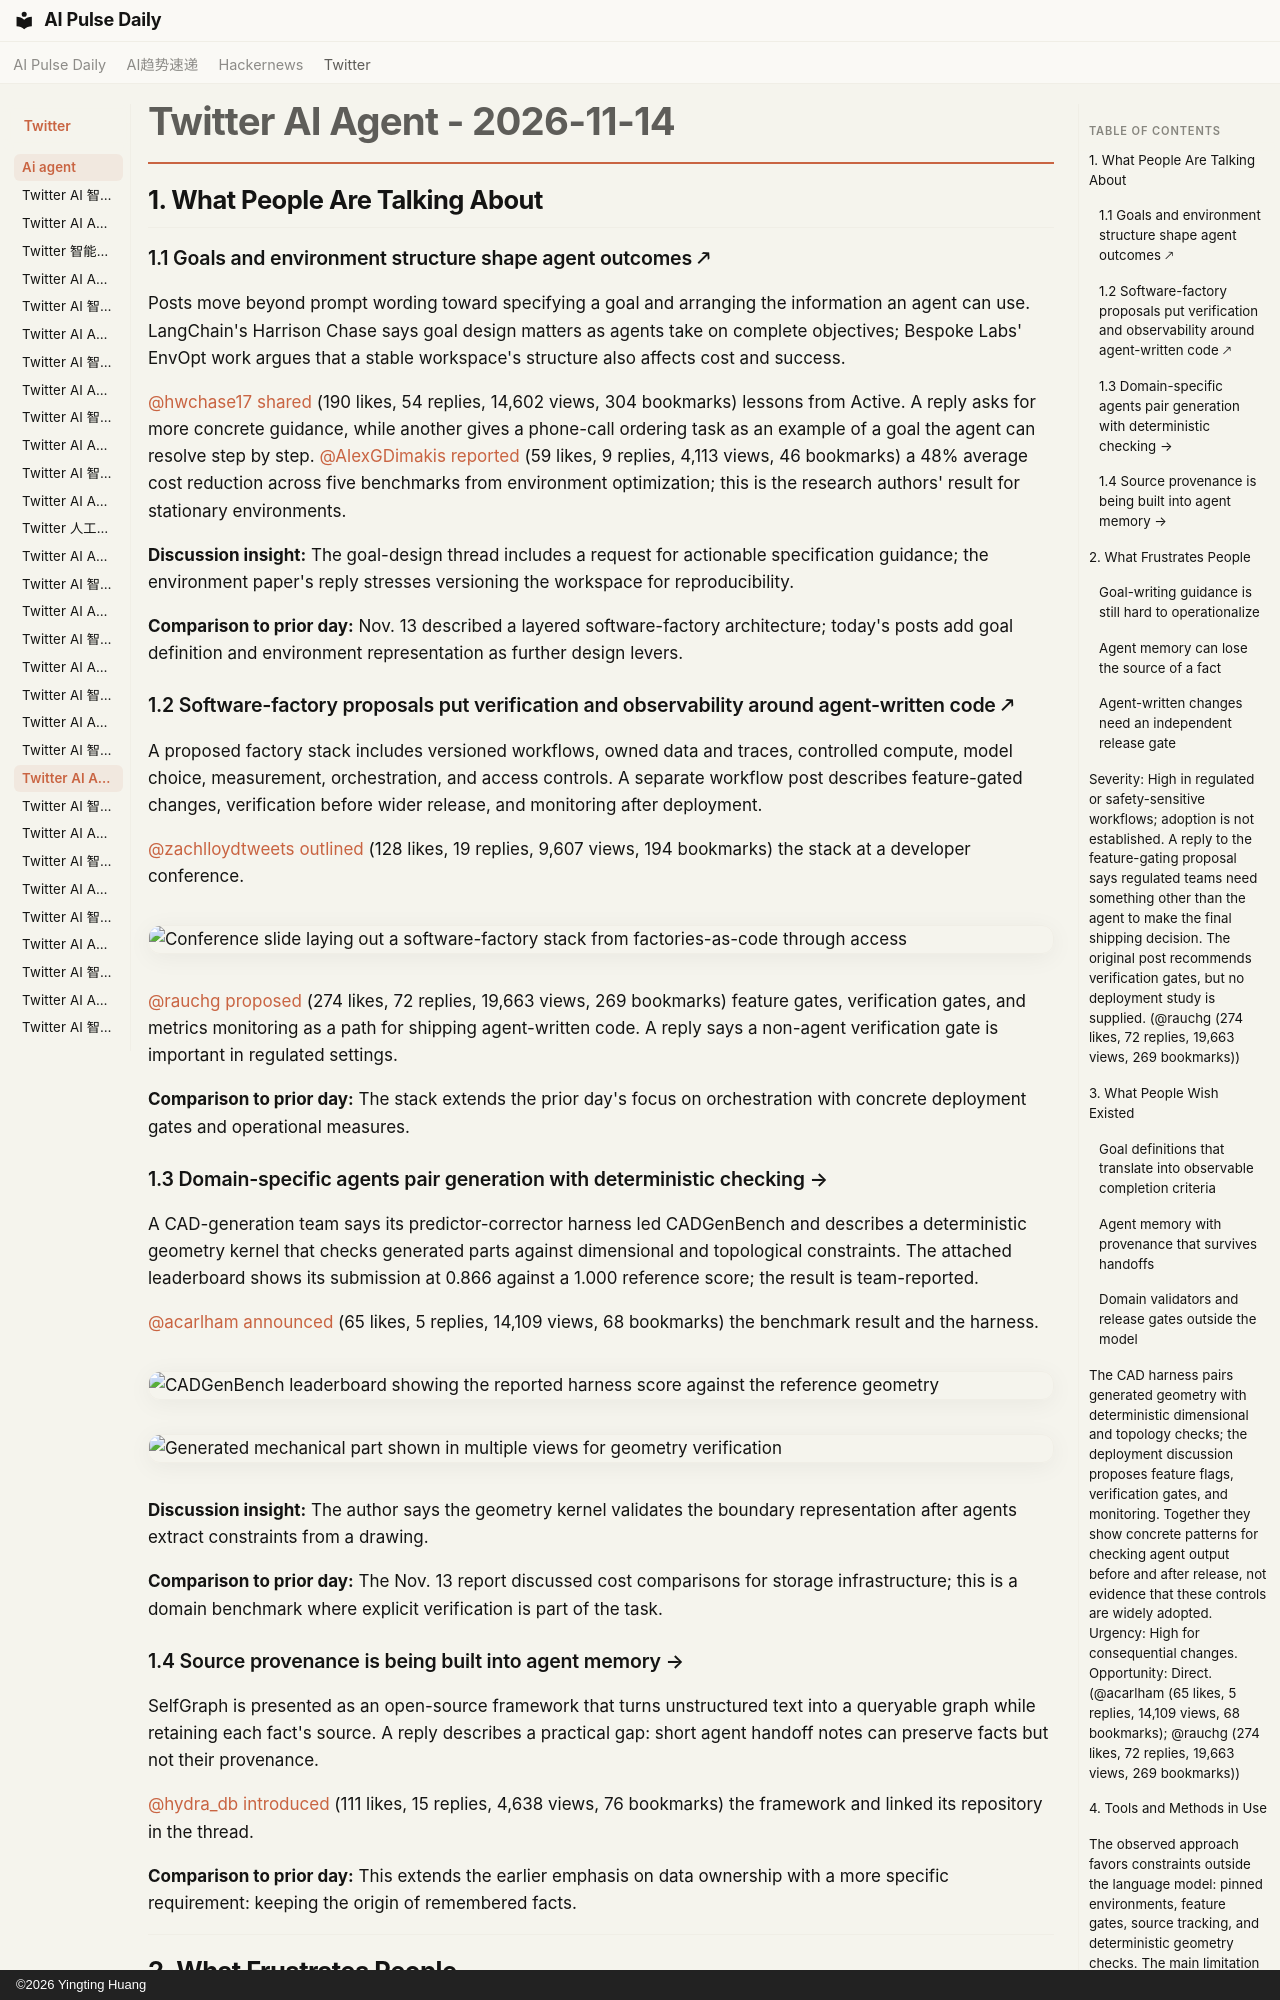

repository: vibewatch/vibewatch.github.io · page: twitter/ai-agent/2026-11-14/index.html · generator: mkdocs · copyright: ©2026 Yingting Huang

# Twitter AI Agent - 2026-11-14

## 1. What People Are Talking About

### 1.1 Goals and environment structure shape agent outcomes 🡕

Posts move beyond prompt wording toward specifying a goal and arranging the information an agent can use. LangChain's Harrison Chase says goal design matters as agents take on complete objectives; Bespoke Labs' EnvOpt work argues that a stable workspace's structure also affects cost and success.

[@hwchase17](https://x.com/hwchase17) [shared](https://x.com/hwchase17/status/2121635683999883577) (190 likes, 54 replies, 14,602 views, 304 bookmarks) lessons from Active. A reply asks for more concrete guidance, while another gives a phone-call ordering task as an example of a goal the agent can resolve step by step. [@AlexGDimakis](https://x.com/AlexGDimakis) [reported](https://x.com/AlexGDimakis/status/2121385051015582172) (59 likes, 9 replies, 4,113 views, 46 bookmarks) a 48% average cost reduction across five benchmarks from environment optimization; this is the research authors' result for stationary environments.

**Discussion insight:** The goal-design thread includes a request for actionable specification guidance; the environment paper's reply stresses versioning the workspace for reproducibility.

**Comparison to prior day:** Nov. 13 described a layered software-factory architecture; today's posts add goal definition and environment representation as further design levers.

### 1.2 Software-factory proposals put verification and observability around agent-written code 🡕

A proposed factory stack includes versioned workflows, owned data and traces, controlled compute, model choice, measurement, orchestration, and access controls. A separate workflow post describes feature-gated changes, verification before wider release, and monitoring after deployment.

[@zachlloydtweets](https://x.com/zachlloydtweets) [outlined](https://x.com/zachlloydtweets/status/2121318753711583254) (128 likes, 19 replies, 9,607 views, 194 bookmarks) the stack at a developer conference.

![Conference slide laying out a software-factory stack from factories-as-code through access](https://pbs.twimg.com/media/HXBwKdvaMAAJL6a.jpg)

[@rauchg](https://x.com/rauchg) [proposed](https://x.com/rauchg/status/2121711321347715093) (274 likes, 72 replies, 19,663 views, 269 bookmarks) feature gates, verification gates, and metrics monitoring as a path for shipping agent-written code. A reply says a non-agent verification gate is important in regulated settings.

**Comparison to prior day:** The stack extends the prior day's focus on orchestration with concrete deployment gates and operational measures.

### 1.3 Domain-specific agents pair generation with deterministic checking →

A CAD-generation team says its predictor-corrector harness led CADGenBench and describes a deterministic geometry kernel that checks generated parts against dimensional and topological constraints. The attached leaderboard shows its submission at 0.866 against a 1.000 reference score; the result is team-reported.

[@acarlham](https://x.com/acarlham) [announced](https://x.com/acarlham/status/2121673464897794484) (65 likes, 5 replies, 14,109 views, 68 bookmarks) the benchmark result and the harness.

![CADGenBench leaderboard showing the reported harness score against the reference geometry](https://pbs.twimg.com/media/HXGxwNsWoAA5vga.png)

![Generated mechanical part shown in multiple views for geometry verification](https://pbs.twimg.com/media/HXGx1gSWMAAetl-.jpg)

**Discussion insight:** The author says the geometry kernel validates the boundary representation after agents extract constraints from a drawing.

**Comparison to prior day:** The Nov. 13 report discussed cost comparisons for storage infrastructure; this is a domain benchmark where explicit verification is part of the task.

### 1.4 Source provenance is being built into agent memory →

SelfGraph is presented as an open-source framework that turns unstructured text into a queryable graph while retaining each fact's source. A reply describes a practical gap: short agent handoff notes can preserve facts but not their provenance.

[@hydra_db](https://x.com/hydra_db) [introduced](https://x.com/hydra_db/status/2121641812804698511) (111 likes, 15 replies, 4,638 views, 76 bookmarks) the framework and linked its repository in the thread.

**Comparison to prior day:** This extends the earlier emphasis on data ownership with a more specific requirement: keeping the origin of remembered facts.

---

## 2. What Frustrates People
